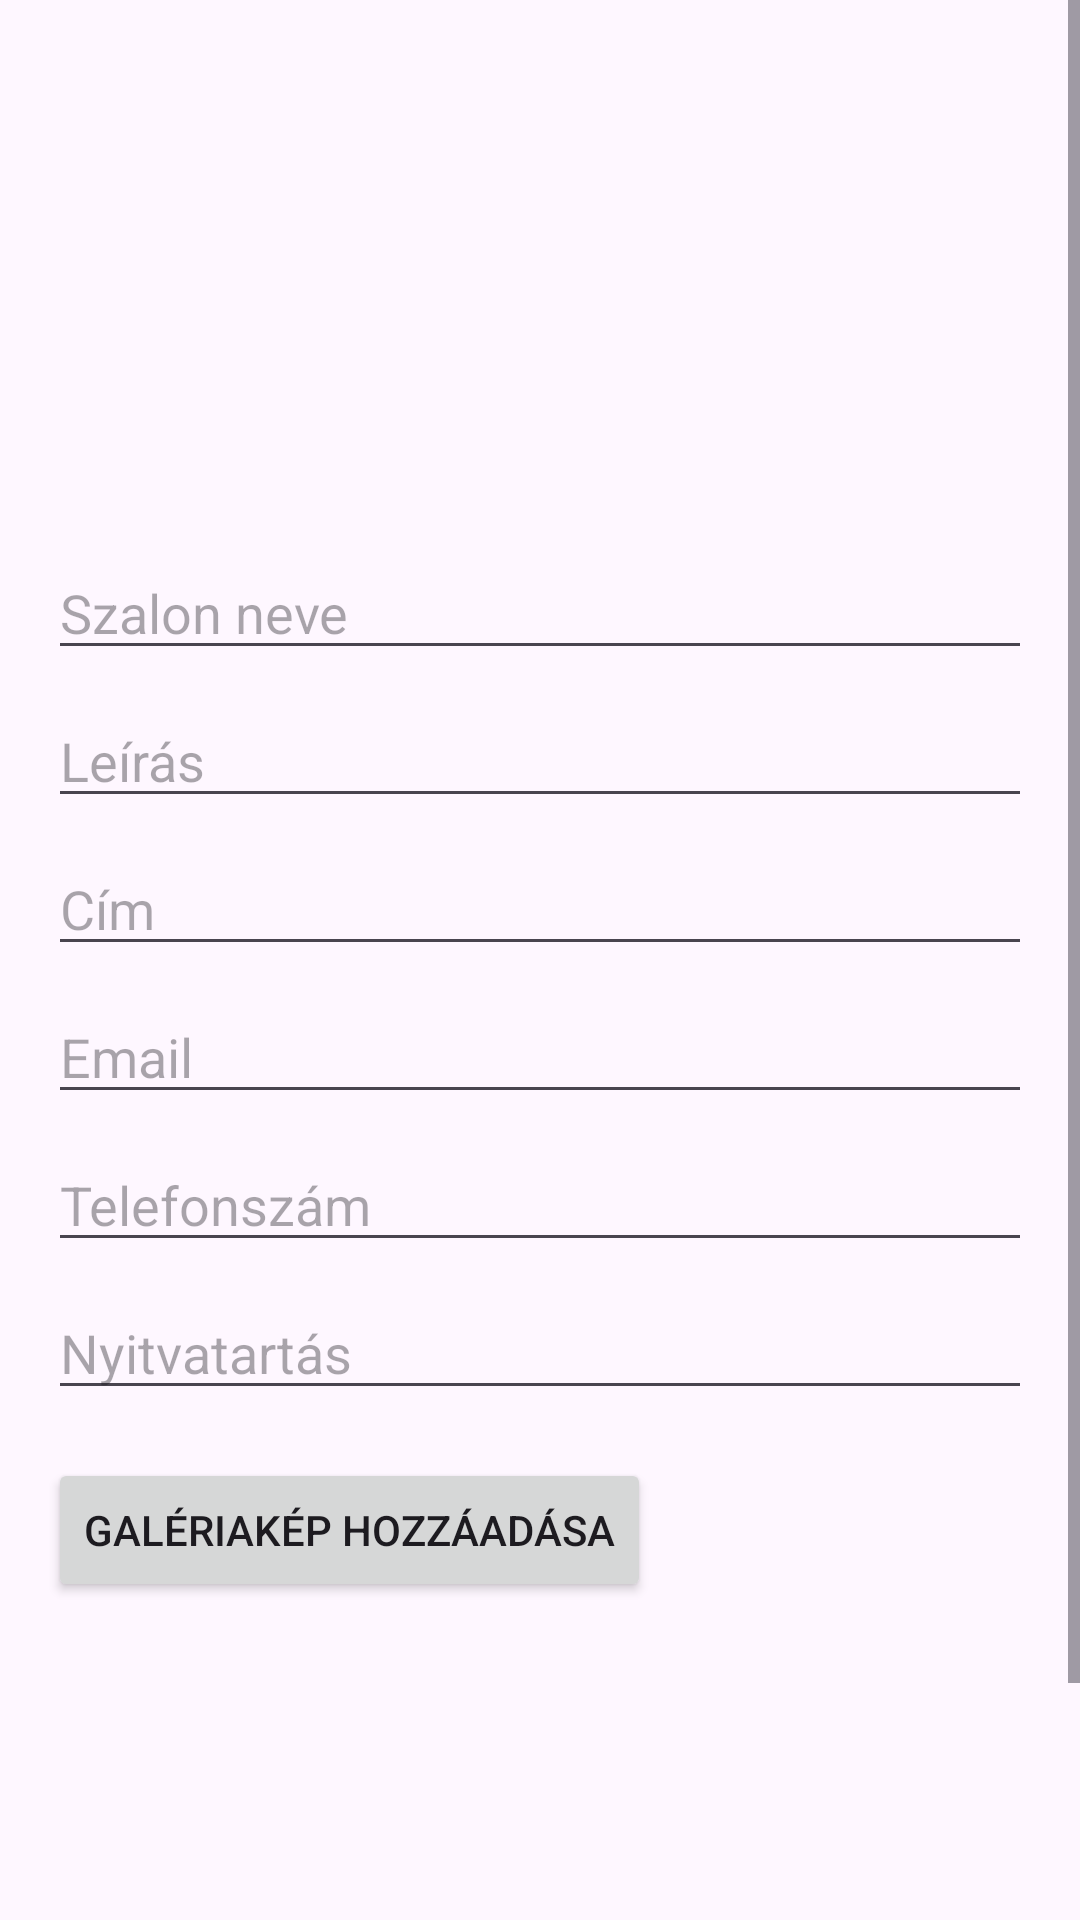

Here is an Android app screen rendered from its layout file. Give the layout XML and the strings, colors and styles it references.
<!-- AndroidManifest.xml: application theme Theme.InkturneJava -->
<!-- res/layout/activity_edit_salon_profile.xml -->
<?xml version="1.0" encoding="utf-8"?>

<ScrollView xmlns:android="http://schemas.android.com/apk/res/android"
    android:layout_width="match_parent"
    android:layout_height="match_parent">

    <LinearLayout
        android:layout_width="match_parent"
        android:layout_height="wrap_content"
        android:orientation="vertical"
        android:padding="16dp">

        <ImageView
            android:id="@+id/profileImageView"
            android:layout_width="150dp"
            android:layout_height="150dp"
            android:layout_gravity="center"
            android:scaleType="centerCrop"
            android:src="@drawable/ic_profile_placeholder" />

        <EditText
            android:id="@+id/editName"
            android:layout_width="match_parent"
            android:layout_height="wrap_content"
            android:hint="Szalon neve"
            android:layout_marginTop="16dp" />

        <EditText
            android:id="@+id/editDescription"
            android:layout_width="match_parent"
            android:layout_height="wrap_content"
            android:hint="Leírás"
            android:layout_marginTop="8dp" />

        <EditText
            android:id="@+id/editAddress"
            android:layout_width="match_parent"
            android:layout_height="wrap_content"
            android:hint="Cím"
            android:layout_marginTop="8dp" />

        <EditText
            android:id="@+id/editEmail"
            android:layout_width="match_parent"
            android:layout_height="wrap_content"
            android:hint="Email"
            android:layout_marginTop="8dp" />

        <EditText
            android:id="@+id/editPhone"
            android:layout_width="match_parent"
            android:layout_height="wrap_content"
            android:hint="Telefonszám"
            android:layout_marginTop="8dp" />

        <EditText
            android:id="@+id/editHours"
            android:layout_width="match_parent"
            android:layout_height="wrap_content"
            android:hint="Nyitvatartás"
            android:layout_marginTop="8dp" />

        <Button
            android:id="@+id/addGalleryImageButton"
            android:layout_width="wrap_content"
            android:layout_height="wrap_content"
            android:text="Galériakép hozzáadása"
            android:layout_marginTop="16dp" />

        <androidx.recyclerview.widget.RecyclerView
            android:id="@+id/galleryRecyclerView"
            android:layout_width="match_parent"
            android:layout_height="100dp"
            android:layout_marginTop="8dp" />

        <Button
            android:id="@+id/saveButton"
            android:layout_width="match_parent"
            android:layout_height="wrap_content"
            android:text="Mentés"
            android:layout_marginTop="24dp" />

    </LinearLayout>
</ScrollView>
<!-- resources referenced by this layout -->
<resources>
  <style name="Theme.InkturneJava" parent="Base.Theme.InkturneJava" />
  <style name="Base.Theme.InkturneJava" parent="Theme.Material3.DayNight.NoActionBar">
          
          
      </style>
</resources>
